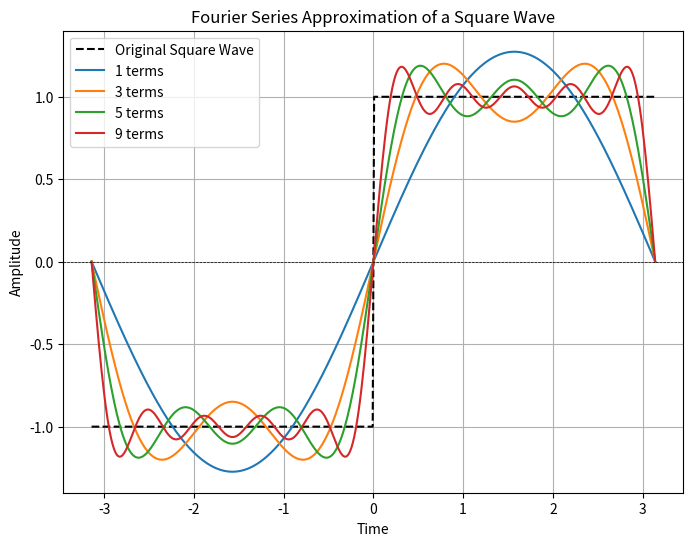

Python code for this plot:
import numpy as np
import matplotlib.pyplot as plt

# Fourier Series Approximation Function
def fourier_series(x, terms):
    if terms < 1:
        raise ValueError("Number of terms must be at least 1")
    
    result = np.zeros_like(x)  # Initialize result with zeros

    for n in range(1, terms + 1, 2):  # Iterate over odd numbers (1, 3, 5,...)
        result += (4 / (np.pi * n)) * np.sin(n * x)  # Fourier series formula

    return result

# Define the Original Square Wave Function
def square_wave(x):
    return np.where(np.sin(x) >= 0, 1, -1)  # Generates a square wave

# Generate X Values
t = np.linspace(-np.pi, np.pi, 400)

# Plot the Approximations
plt.figure(figsize=(8, 6))

# Plot the Original Square Wave
plt.plot(t, square_wave(t), label='Original Square Wave', linestyle='--', color='black')

# Plot Fourier Series Approximations with Different Terms
for terms in [1, 3, 5, 9]:
    plt.plot(t, fourier_series(t, terms), label=f'{terms} terms')

# Add Grid and Labels
plt.axhline(0, color='black', linewidth=0.5, linestyle='--')
plt.title('Fourier Series Approximation of a Square Wave')
plt.xlabel('Time')
plt.ylabel('Amplitude')
plt.legend()
plt.grid(True)

# Show the Plot
plt.show()